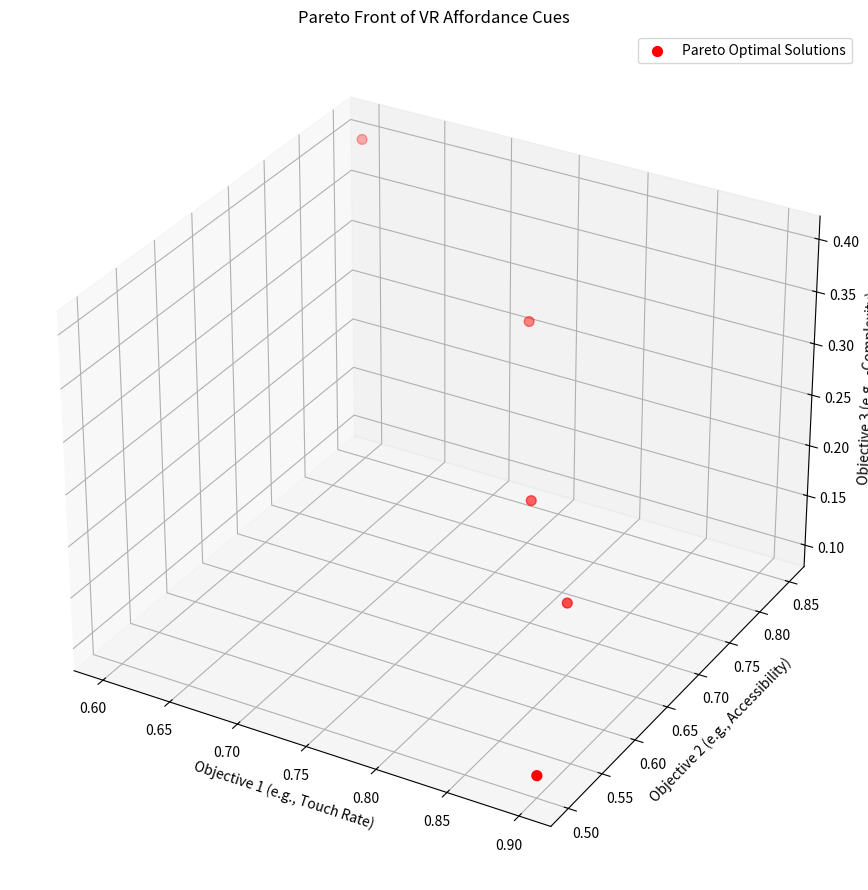
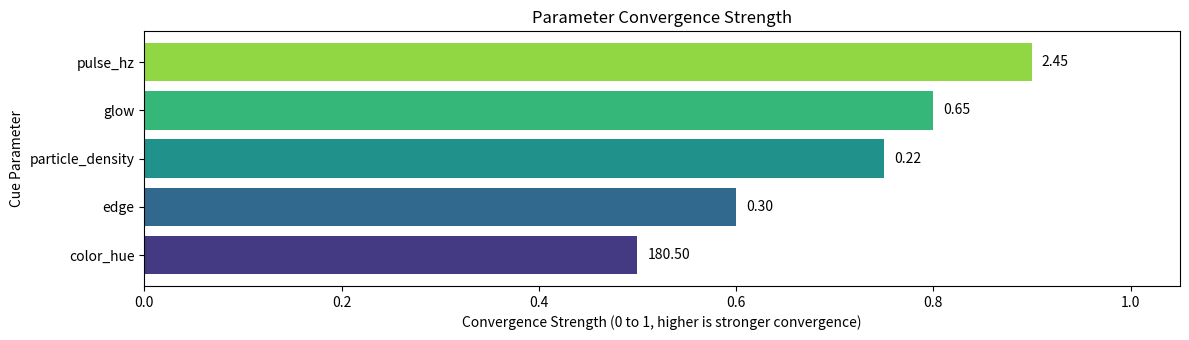

Write the Python code that produced these figures, in order.
from typing import Any, Dict, List

import matplotlib.pyplot as plt
import numpy as np
import pandas as pd  # Added for potential heatmap data structuring
import seaborn as sns

# If VisualCue objects are passed directly from DEAP HallOfFame/ParetoFront
# from .synthetic_users import VisualCue


def plot_pareto_front_3d(
    pareto_front_individuals: List[Any],
    objectives: List[str] = [
        "Objective 1 (e.g., Touch Rate)",
        "Objective 2 (e.g., Accessibility)",
        "Objective 3 (e.g., -Complexity)",
    ],
    title: str = "Pareto Front of VR Affordance Cues",
    save_path: str = None,
) -> plt.Figure:
    """
    Creates a 3D scatter plot of the Pareto front.
    Args:
        pareto_front_individuals: A list of DEAP individuals from the ParetoFront.
                                  Each individual is expected to have a .fitness.values attribute (tuple).
        objectives: List of names for the objectives (for axis labels).
        title: Title of the plot.
        save_path: Optional path to save the figure.
    Returns:
        matplotlib.figure.Figure object
    """
    if not pareto_front_individuals:
        print("Pareto front is empty, cannot plot.")
        fig = plt.figure(figsize=(10, 8))
        ax = fig.add_subplot(111, projection="3d")
        ax.text2D(
            0.5,
            0.5,
            "Pareto front data is empty.",
            horizontalalignment="center",
            verticalalignment="center",
            transform=ax.transAxes,
        )
        ax.set_title(title)
        if save_path:
            plt.savefig(save_path)
            print(f"Empty Pareto plot saved to {save_path}")
        return fig

    fig = plt.figure(figsize=(12, 9))
    ax = fig.add_subplot(111, projection="3d")

    # Extract objective values - ensure fitness values are present and correct
    try:
        x = [ind.fitness.values[0] for ind in pareto_front_individuals]
        y = [ind.fitness.values[1] for ind in pareto_front_individuals]
        # Objective 3 (complexity) has a negative weight, so its raw value might be positive.
        # If it was stored as a positive value and weight was negative, we might need to invert for plotting if desired.
        # Or plot as is and label axis as "-Complexity" or "Cost (lower is better)"
        z = [ind.fitness.values[2] for ind in pareto_front_individuals]
    except (AttributeError, IndexError) as e:
        print(
            f"Error accessing fitness values from individuals: {e}. Ensure individuals have .fitness.values as a tuple of 3 floats."
        )
        ax.text2D(
            0.5,
            0.5,
            "Error accessing fitness data.",
            horizontalalignment="center",
            verticalalignment="center",
            transform=ax.transAxes,
        )
        return fig

    scatter = ax.scatter(
        x, y, z, c="r", s=50, depthshade=True, label="Pareto Optimal Solutions"
    )

    ax.set_xlabel(objectives[0])
    ax.set_ylabel(objectives[1])
    ax.set_zlabel(
        objectives[2]
    )  # If complexity is minimized, this axis represents that value directly.
    ax.set_title(title)
    ax.legend()
    plt.tight_layout()

    if save_path:
        plt.savefig(save_path)
        print(f"Pareto front plot saved to {save_path}")
    return fig


def plot_parameter_convergence(
    convergence_data: Dict[str, Dict[str, float]],
    title: str = "Parameter Convergence Strength",
    save_path: str = None,
) -> plt.Figure:
    """
    Creates a horizontal bar plot showing parameter convergence strength.
    Args:
        convergence_data: Dictionary from AffordancePatternMiner.analyze_convergence_of_best_cues.
                          Expected format: {'param_name': {'convergence_strength': value, ...}}
        title: Title of the plot.
        save_path: Optional path to save the figure.
    Returns:
        matplotlib.figure.Figure object
    """
    if not convergence_data:
        print("Convergence data is empty, cannot plot.")
        fig, ax = plt.subplots(figsize=(10, 6))
        ax.text(
            0.5,
            0.5,
            "Convergence data is empty.",
            horizontalalignment="center",
            verticalalignment="center",
            transform=ax.transAxes,
        )
        ax.set_title(title)
        if save_path:
            plt.savefig(save_path)
            print(f"Empty convergence plot saved to {save_path}")
        return fig

    params = list(convergence_data.keys())
    convergence_strengths = [
        p_data.get("convergence_strength", 0) for p_data in convergence_data.values()
    ]
    mean_values = [p_data.get("mean", 0) for p_data in convergence_data.values()]

    df_plot = pd.DataFrame(
        {
            "Parameter": params,
            "Strength": convergence_strengths,
            "MeanValue": mean_values,
        }
    ).sort_values(by="Strength", ascending=True)

    fig, ax = plt.subplots(figsize=(12, len(params) * 0.5 + 1))
    bars = ax.barh(
        df_plot["Parameter"],
        df_plot["Strength"],
        color=sns.color_palette("viridis", len(params)),
    )
    ax.set_xlabel("Convergence Strength (0 to 1, higher is stronger convergence)")
    ax.set_ylabel("Cue Parameter")
    ax.set_title(title)
    ax.set_xlim(0, 1.05)  # Strength is normalized 0-1

    # Add text for mean value on bars
    for i, bar in enumerate(bars):
        width = bar.get_width()
        label_text = f'{df_plot["MeanValue"].iloc[i]:.2f}'
        ax.text(
            width + 0.01,
            bar.get_y() + bar.get_height() / 2.0,
            label_text,
            ha="left",
            va="center",
            color="black",
        )

    plt.tight_layout()
    if save_path:
        plt.savefig(save_path)
        print(f"Parameter convergence plot saved to {save_path}")
    return fig


if __name__ == "__main__":
    print("Testing visualization functions...")

    # --- Test plot_pareto_front_3d ---
    # Mock DEAP individuals with multi-objective fitness
    class MockFitnessMulti:
        def __init__(self, values):
            self.values = values

    class MockIndividualMulti:
        def __init__(self, fitness_values):
            self.fitness = MockFitnessMulti(fitness_values)

    mock_pareto_front = [
        MockIndividualMulti((0.8, 0.7, 0.2)),
        MockIndividualMulti((0.75, 0.8, 0.3)),
        MockIndividualMulti((0.85, 0.65, 0.15)),
        MockIndividualMulti((0.6, 0.85, 0.4)),
        MockIndividualMulti((0.9, 0.5, 0.1)),
    ]
    fig_pareto = plot_pareto_front_3d(
        mock_pareto_front, save_path="mock_pareto_front.png"
    )
    # plt.show() # Uncomment to display if running locally and not in a headless environment
    plt.close(fig_pareto)  # Close the figure to free memory

    # --- Test plot_parameter_convergence ---
    mock_convergence_data = {
        "glow": {
            "mean": 0.65,
            "std": 0.1,
            "min_observed": 0.4,
            "max_observed": 0.9,
            "convergence_strength": 0.8,
        },
        "pulse_hz": {
            "mean": 2.45,
            "std": 0.3,
            "min_observed": 1.8,
            "max_observed": 3.1,
            "convergence_strength": 0.9,
        },
        "edge": {
            "mean": 0.30,
            "std": 0.2,
            "min_observed": 0.05,
            "max_observed": 0.7,
            "convergence_strength": 0.6,
        },
        "color_hue": {
            "mean": 180.5,
            "std": 60.0,
            "min_observed": 90.0,
            "max_observed": 270.0,
            "convergence_strength": 0.5,
        },
        "particle_density": {
            "mean": 0.22,
            "std": 0.15,
            "min_observed": 0.0,
            "max_observed": 0.5,
            "convergence_strength": 0.75,
        },
    }
    fig_convergence = plot_parameter_convergence(
        mock_convergence_data, save_path="mock_parameter_convergence.png"
    )
    # plt.show() # Uncomment to display
    plt.close(fig_convergence)

    print(
        "\nMock plots generated and saved as mock_pareto_front.png and mock_parameter_convergence.png (if matplotlib is correctly configured)."
    )
    print("Visualization test finished.")
